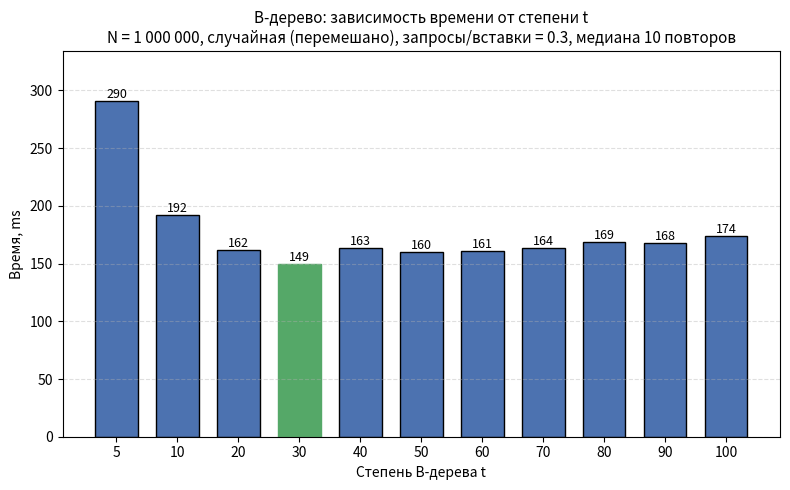

Reproduce this figure in Python.
#!/usr/bin/env python3
"""
Bar chart: B-tree processing time vs its degree t.

Default data -- medians of 10 google benchmark repeats on dataset
research/datasets/data_6_1_3.txt (N = 1,000,000, random distribution,
keys and queries interleaved, queries/inserts = 0.3, t = 50 in the
main experiment).

Numbers source:
  1) --json <file> -- googlebenchmark JSON (--benchmark_out=...);
     aggregate_name == "median" entries are used if present, else the
     median of the raw runs;
  2) defaults -- medians from research/degree_results.json.

Run:
  python3 research/generators/plot_btree_degree.py
  python3 research/generators/plot_btree_degree.py \
      --json research/degree_results.json \
      --out research/pictures/btree_degree.png
"""

import argparse
import json
import os
import re
import statistics

import matplotlib
matplotlib.use("Agg")  # save to file without a GUI
import matplotlib.pyplot as plt

TITLE = ("B-дерево: зависимость времени от степени t\n"
         "N = 1 000 000, случайная (перемешано), запросы/вставки = 0.3, "
         "медиана 10 повторов")

DEFAULT_DEGREES = [5, 10, 20, 30, 40, 50, 60, 70, 80, 90, 100]
DEFAULT_TIMES_MS = [290.4, 192.2, 161.8, 149.4, 163.2, 159.8, 161.1, 163.8, 168.8, 168.2, 174.1]

DEFAULT_OUT = os.path.join("research", "pictures", "btree_degree.png")


def _to_ms(value, unit):
    if unit == "us":
        return value / 1000.0
    if unit == "ns":
        return value / 1_000_000.0
    if unit == "s":
        return value * 1000.0
    return value


def load_from_json(path):
    """Returns (degrees, times_ms) sorted by degree t."""
    with open(path, encoding="utf-8") as f:
        data = json.load(f)

    medians = {}
    raw = {}
    for bm in data["benchmarks"]:
        name = bm.get("run_name") or bm["name"]
        m = re.fullmatch(r"Degree\s+(\d+)", name)
        if not m:
            continue
        degree = int(m.group(1))
        t = _to_ms(bm["real_time"], bm.get("time_unit", "ms"))

        if bm.get("run_type") == "aggregate":
            if bm.get("aggregate_name") == "median":
                medians[degree] = t
        else:
            raw.setdefault(degree, []).append(t)

    if medians:
        degrees = sorted(medians)
        times = [medians[d] for d in degrees]
    else:
        degrees = sorted(raw)
        times = [statistics.median(raw[d]) for d in degrees]
    return degrees, times


def parse_args():
    p = argparse.ArgumentParser(
        description=__doc__,
        formatter_class=argparse.RawDescriptionHelpFormatter)
    p.add_argument("--json", type=str, default=None,
                   help="JSON googlebenchmark вместо значений по умолчанию")
    p.add_argument("--out", type=str, default=DEFAULT_OUT,
                   help="путь к сохраняемому PNG")
    return p.parse_args()


def main():
    args = parse_args()

    if args.json:
        degrees, times = load_from_json(args.json)
    else:
        degrees, times = DEFAULT_DEGREES, DEFAULT_TIMES_MS

    fig, ax = plt.subplots(figsize=(8, 5))
    positions = list(range(len(degrees)))
    bars = ax.bar(positions, times, color="#4C72B0",
                  edgecolor="black", width=0.7)

    # value labels above the bars
    for bar, t in zip(bars, times):
        ax.text(bar.get_x() + bar.get_width() / 2, bar.get_height(),
                f"{t:.0f}", ha="center", va="bottom", fontsize=9)

    # highlight the best degree
    best = times.index(min(times))
    bars[best].set_color("#55A868")

    ax.set_xticks(positions)
    ax.set_xticklabels([str(d) for d in degrees])
    ax.set_xlabel("Степень B-дерева t")
    ax.set_ylabel("Время, ms")
    ax.set_title(TITLE, fontsize=11)
    ax.set_ylim(0, max(times) * 1.15)
    ax.grid(axis="y", linestyle="--", alpha=0.4)

    out_dir = os.path.dirname(args.out)
    if out_dir:
        os.makedirs(out_dir, exist_ok=True)
    fig.tight_layout()
    fig.savefig(args.out, dpi=200)
    print(f"bar chart saved to {args.out}")
    for d, t in zip(degrees, times):
        print(f"  t={d:<4} {t:.1f} ms")


if __name__ == "__main__":
    main()
